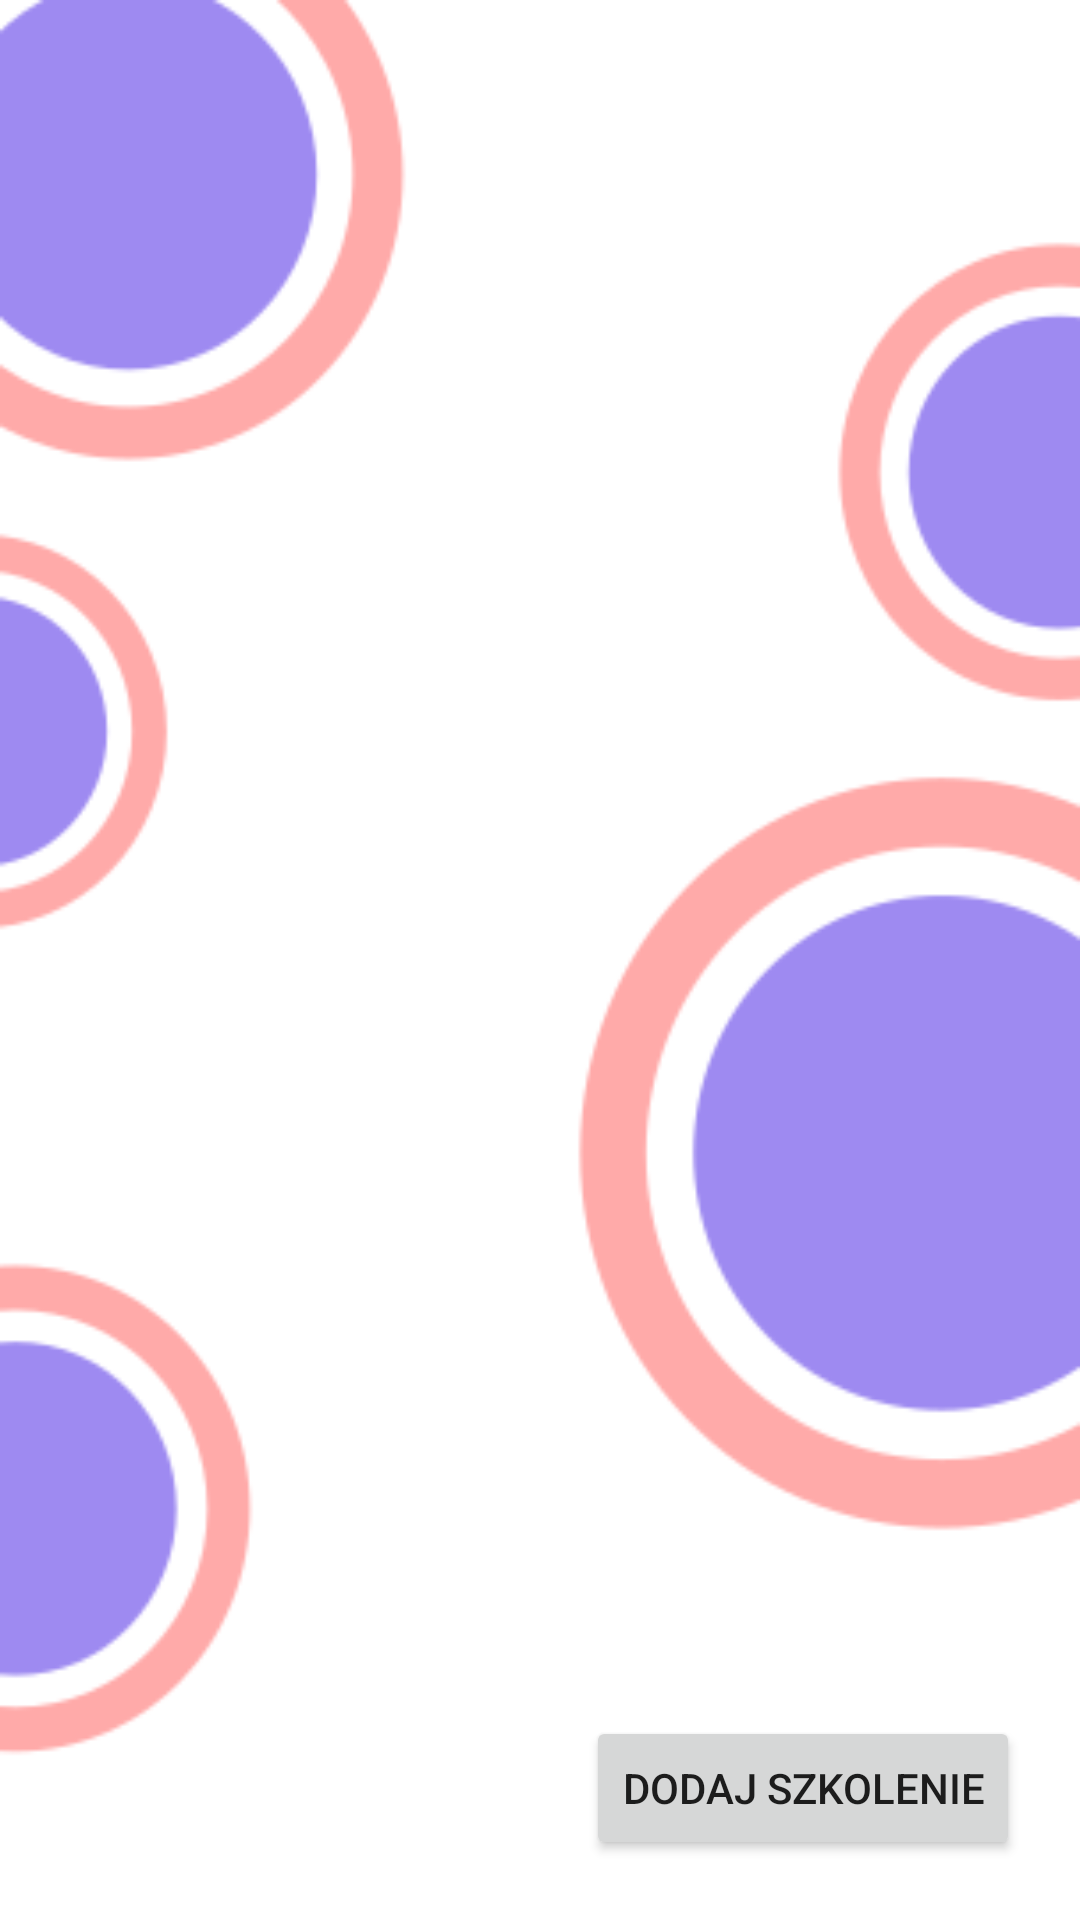

The Android layout XML behind this screen, and the referenced resources:
<!-- AndroidManifest.xml: application theme Theme.AnimalsAndroid -->
<!-- res/layout/activity_training_list.xml -->
<?xml version="1.0" encoding="utf-8"?>
<androidx.constraintlayout.widget.ConstraintLayout xmlns:android="http://schemas.android.com/apk/res/android"
    xmlns:app="http://schemas.android.com/apk/res-auto"
    xmlns:tools="http://schemas.android.com/tools"
    android:layout_width="match_parent"
    android:layout_height="match_parent"
    android:background="@drawable/list_background_2"
    tools:context=".trainingListAcivity.TrainingListActivity">

    <androidx.recyclerview.widget.RecyclerView
        android:id="@+id/mRecycler1"
        android:layout_width="match_parent"
        android:layout_height="wrap_content"
        app:layout_constraintStart_toStartOf="parent"
        app:layout_constraintTop_toTopOf="parent" />

    <Button
        android:id="@+id/buttonAddTraining"
        android:layout_width="wrap_content"
        android:layout_height="wrap_content"
        android:layout_marginEnd="20dp"
        android:layout_marginBottom="20dp"
        android:text="Dodaj szkolenie"
        android:onClick="addTraining"
        app:layout_constraintBottom_toBottomOf="parent"
        app:layout_constraintEnd_toEndOf="parent" />

</androidx.constraintlayout.widget.ConstraintLayout>
<!-- resources referenced by this layout -->
<resources>
  <!-- drawable list_background_2: png bitmap (drawable, 18869 bytes) -->
  <style name="Theme.AnimalsAndroid" parent="Theme.MaterialComponents.DayNight.DarkActionBar">
          
          <item name="colorPrimary">@color/purple_500</item>
          <item name="colorPrimaryVariant">@color/purple_700</item>
          <item name="colorOnPrimary">@color/white</item>
          
          <item name="colorSecondary">@color/teal_200</item>
          <item name="colorSecondaryVariant">@color/teal_700</item>
          <item name="colorOnSecondary">@color/black</item>
          
          <item name="android:statusBarColor">?attr/colorPrimaryVariant</item>
          
      </style>
  <!-- not gathered from this repository: default colours our renderer supplied (Android Studio template values) -->
  <color name="purple_500">#FF6200EE</color>
  <color name="purple_700">#FF3700B3</color>
  <color name="teal_200">#FF03DAC5</color>
  <color name="teal_700">#FF018786</color>
  <color name="black">#FF000000</color>
  <color name="white">#FFFFFFFF</color>
</resources>
